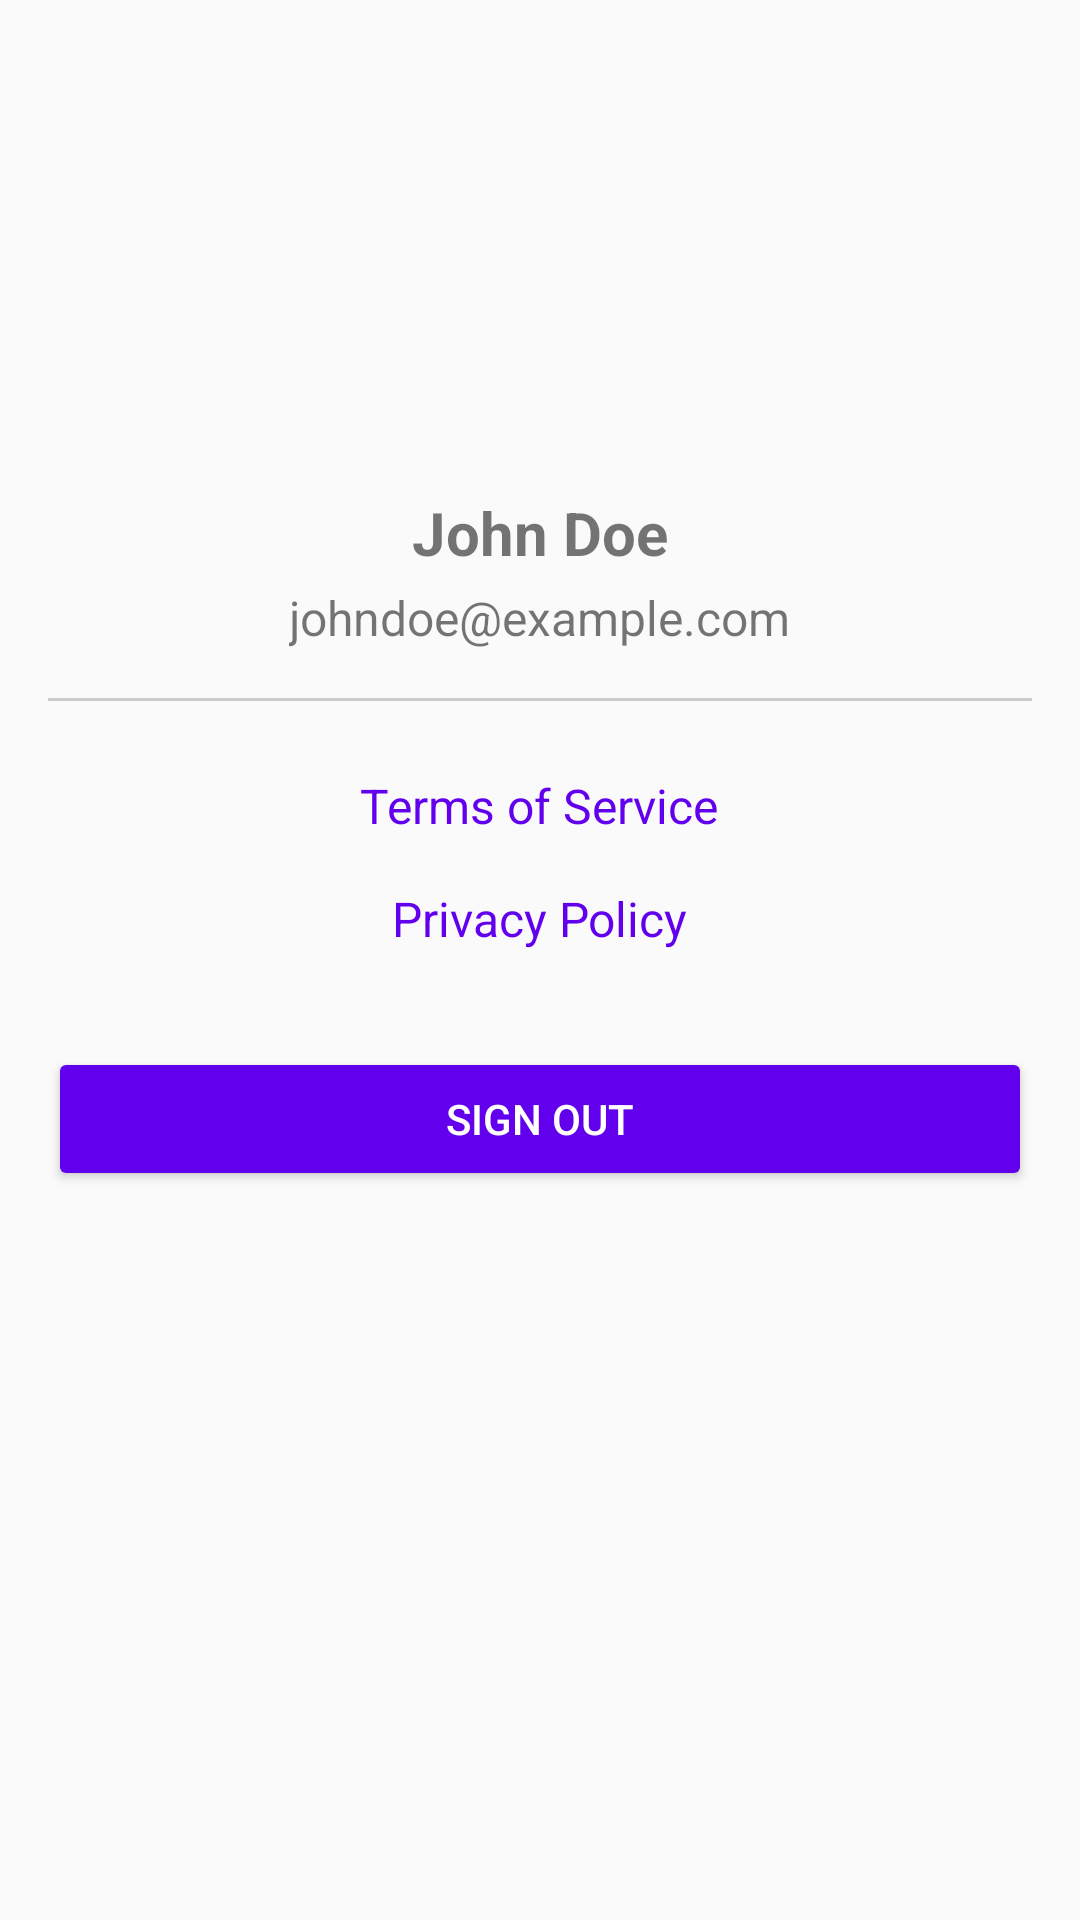

The Android layout XML behind this screen, and the referenced resources:
<!-- AndroidManifest.xml: application theme Theme.SpeakRight -->
<!-- res/layout/fragment_user_profile.xml -->
<?xml version="1.0" encoding="utf-8"?>
<ScrollView xmlns:android="http://schemas.android.com/apk/res/android"
    android:layout_width="match_parent"
    android:layout_height="match_parent"
    android:padding="16dp">

    <LinearLayout
        android:layout_width="match_parent"
        android:layout_height="wrap_content"
        android:orientation="vertical"
        android:gravity="center_horizontal">

        
        <ImageView
            android:id="@+id/imgProfilePic"
            android:layout_width="120dp"
            android:layout_height="120dp"
            android:layout_marginTop="16dp"
            android:scaleType="centerCrop"
            android:src="@drawable/ic_profile_placeholder"
            android:background="@drawable/circle_background"
            android:contentDescription="Profile Picture" />

        
        <TextView
            android:id="@+id/tvUserName"
            android:layout_width="wrap_content"
            android:layout_height="wrap_content"
            android:text="John Doe"
            android:textSize="20sp"
            android:textStyle="bold"
            android:layout_marginTop="12dp" />

        
        <TextView
            android:id="@+id/tvContactInfo"
            android:layout_width="wrap_content"
            android:layout_height="wrap_content"
            android:text="johndoe@example.com"
            android:textSize="16sp"
            android:layout_marginTop="4dp" />

        
        <View
            android:layout_width="match_parent"
            android:layout_height="1dp"
            android:background="#CCCCCC"
            android:layout_marginVertical="16dp" />

        
        <TextView
            android:id="@+id/tvTerms"
            android:layout_width="wrap_content"
            android:layout_height="wrap_content"
            android:text="Terms of Service"
            android:textColor="@color/purple_500"
            android:textSize="16sp"
            android:paddingVertical="8dp" />

        
        <TextView
            android:id="@+id/tvPrivacy"
            android:layout_width="wrap_content"
            android:layout_height="wrap_content"
            android:text="Privacy Policy"
            android:textColor="@color/purple_500"
            android:textSize="16sp"
            android:paddingVertical="8dp" />

        
        <Button
            android:id="@+id/btnSignOut"
            android:layout_width="match_parent"
            android:layout_height="wrap_content"
            android:text="Sign Out"
            android:layout_marginTop="24dp"
            android:backgroundTint="@color/purple_500"
            android:textColor="@android:color/white" />

    </LinearLayout>
</ScrollView>
<!-- resources referenced by this layout -->
<resources>
  <color name="purple_500">#FF6200EE</color>
  <style name="Theme.SpeakRight" parent="Theme.AppCompat.DayNight.NoActionBar">
          
          <item name="colorPrimary">@color/purple_500</item>
          <item name="colorPrimaryDark">@color/purple_700</item>
          <item name="colorAccent">@color/teal_200</item>
      </style>
  <color name="purple_700">#FF3700B3</color>
  <color name="teal_200">#FF03DAC5</color>
</resources>
